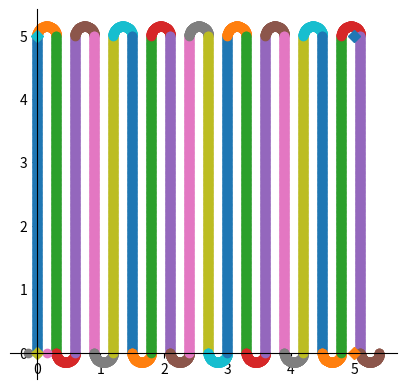
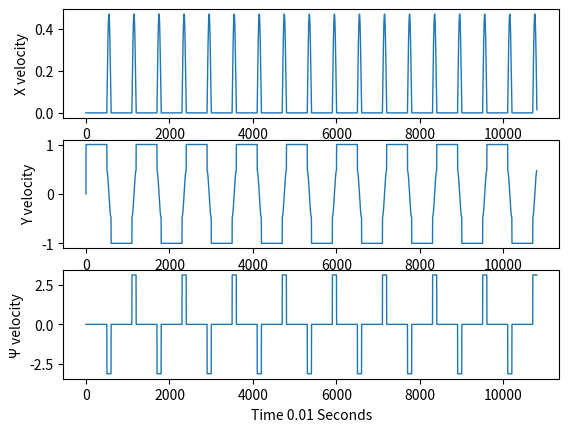

These figures' Python source, in order:
# Make a list of commands that will allow this robot
# to cover a space of 5m x 5m. Plot the resulting path (x, y) 
# and trajectory (x, y, and angular velocities).

import matplotlib.pyplot as plt
import numpy as np

bot_width = .30 # m
bot_length = .50 # m

turn_arc = np.pi * (bot_width) #half arc Circumference

x_side_length = 5
y_side_length = 5
area_to_cover =x_side_length * y_side_length # 5x5 =25 m^2

# plan [time_duration , vl, vr]
go_straight = np.array([y_side_length,1,1])
# go_straight_down = np.array([y_side_length,-1,-1])
turn_r_180 = np.array([1,turn_arc/1,0])
turn_l_180 = np.array([1,0,turn_arc/1])


execution_plan =[] 
for i in range(0,int((x_side_length/bot_width)/2+1)):

    # print('Iteration:',i)
    execution_plan.append(go_straight)
    execution_plan.append(turn_r_180)
    execution_plan.append(go_straight)
    execution_plan.append(turn_l_180)

t_step = 0.01 

colors = ['r', 'g', 'b', 'm', 'y']
LINEWIDTH=3 #0.8

fig = plt.figure()
ax = fig.add_subplot(111)

fig2 = plt.figure()
ax_2 = fig2.add_subplot(311)
ax_3 = fig2.add_subplot(312)
ax_4 = fig2.add_subplot(313)

xDot = 0 
yDot = 0
Psi_dot = 0

x = 0 
y = 0
psi = 0 

xDot_list =[]
yDot_list =[]
Psi_dot_list =[]

execution_plan = np.array(execution_plan)
# print(len(execution_plan))
plotLIst = []
for i in range(0,len(execution_plan)):
    

    xlist =[]
    ylist =[]
    
    
    time_duration = execution_plan[i][0]
    max_time = time_duration
    for dt in np.arange(0.0, max_time,t_step):
        
        xlist = np.append(xlist,x)
        ylist = np.append(ylist,y)
        
        xDot_list = np.append(xDot_list,xDot)
        yDot_list = np.append(yDot_list,yDot)
        Psi_dot_list = np.append(Psi_dot_list,Psi_dot)
        vl = execution_plan[i][1]
        vr = execution_plan[i][2]
        
        Psi_dot = (vr - vl)/ bot_width
        psi =  psi + Psi_dot *t_step
        xDot = -((vl + vr)/2 )* np.sin(psi) 
        yDot = ((vl + vr)/2 )* np.cos(psi) 
        
        x += xDot * t_step#-v *np.sin(psi) * t_step
        y += yDot * t_step#  v* np.cos(psi) * t_step
        

    ax.plot(xlist, ylist,marker='o' , linewidth=LINEWIDTH)
    
    ax.spines['left'].set_position('zero')
    ax.spines['right'].set_color('none')
    ax.spines['bottom'].set_position('zero')
    ax.spines['top'].set_color('none')

ax.plot(.3/2,0,marker='o')
ax.plot(-.3/2,0,marker='o')

ax.plot(0,0,marker='D')
ax.plot(0,5,marker='D')
ax.plot(5,5,marker='D')
ax.plot(5,0,marker='D')
ax.axis('scaled') 

vel_linewidth = 1

ax_2.set_ylabel('X velocity')
ax_3.set_ylabel('Y velocity')
ax_4.set_ylabel('Ψ velocity')

ax_4.set_xlabel('Time 0.01 Seconds')

ax_2.plot( xDot_list , linewidth=vel_linewidth)
ax_3.plot( yDot_list  , linewidth=vel_linewidth)
ax_4.plot( Psi_dot_list  , linewidth=vel_linewidth)


plt.ioff()
plt.show()
